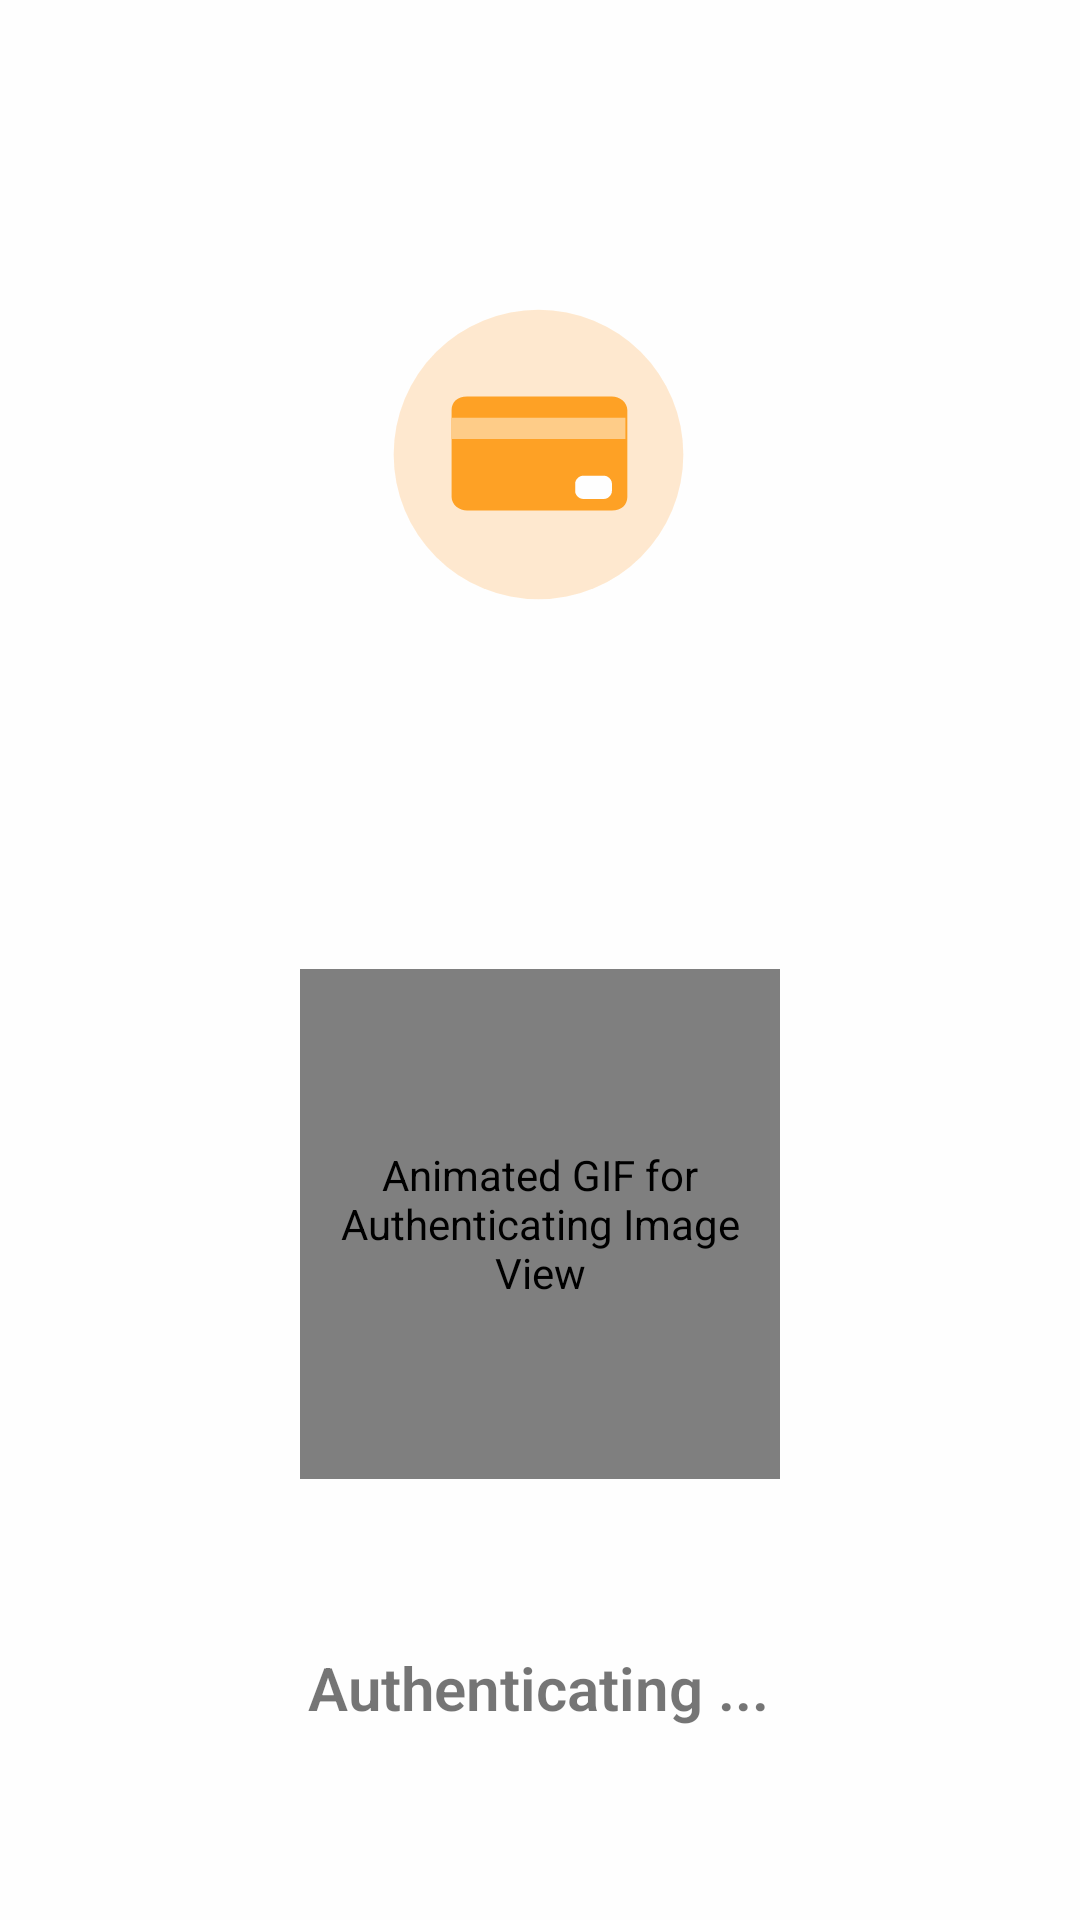

The Android layout XML behind this screen, and the referenced resources:
<!-- AndroidManifest.xml: application theme Theme.AppCompat.Light.NoActionBar -->
<!-- res/layout/activity_device_re_registration.xml -->
<?xml version="1.0" encoding="utf-8"?>
<androidx.constraintlayout.widget.ConstraintLayout xmlns:android="http://schemas.android.com/apk/res/android"
    xmlns:app="http://schemas.android.com/apk/res-auto"
    xmlns:tools="http://schemas.android.com/tools"
    android:layout_width="match_parent"
    android:layout_height="match_parent"
    android:background="#FEFEFE"
    tools:context=".DeviceReRegistration">

    <ImageView
        android:id="@+id/deviceReRegisterLogoImageView"
        android:layout_width="115dp"
        android:layout_height="103dp"
        android:layout_marginStart="16dp"
        android:layout_marginTop="100dp"
        android:layout_marginEnd="16dp"
        android:backgroundTint="#673AB7"
        android:contentDescription="@string/device_re_register_logo_image"
        app:layout_constraintEnd_toEndOf="parent"
        app:layout_constraintHorizontal_bias="0.497"
        app:layout_constraintStart_toStartOf="parent"
        app:layout_constraintTop_toTopOf="parent"
        app:srcCompat="@drawable/shop_wallet_logo"
        tools:ignore="ImageContrastCheck" />

    <pl.droidsonroids.gif.GifImageView
        android:id="@+id/inAppAuthenticatingAnimatedImageView"
        android:layout_width="160dp"
        android:layout_height="170dp"
        android:layout_marginTop="120dp"
        android:contentDescription="@string/animated_gif_for_authenticating_image_view"
        app:layout_constraintEnd_toEndOf="parent"
        app:layout_constraintStart_toStartOf="parent"
        app:layout_constraintTop_toBottomOf="@+id/deviceReRegisterLogoImageView"
        android:src="@drawable/fingerprint_scan" />

    <TextView
        android:id="@+id/authenticatingStatusTextView"
        android:layout_width="wrap_content"
        android:layout_height="wrap_content"
        android:layout_marginTop="56dp"
        android:fontFamily="sans-serif-light"
        android:text="@string/authenticating"
        android:textSize="20sp"
        android:textStyle="bold"
        app:layout_constraintEnd_toEndOf="parent"
        app:layout_constraintHorizontal_bias="0.498"
        app:layout_constraintStart_toStartOf="parent"
        app:layout_constraintTop_toBottomOf="@+id/inAppAuthenticatingAnimatedImageView" />
</androidx.constraintlayout.widget.ConstraintLayout>
<!-- resources referenced by this layout -->
<resources>
  <!-- drawable shop_wallet_logo (drawable) -->
  <vector xmlns:tools="http://schemas.android.com/tools"
      android:alpha="0.96" android:height="800dp"
      android:viewportHeight="1024" android:viewportWidth="1024"
      android:width="800dp" xmlns:android="http://schemas.android.com/apk/res/android"
      tools:ignore="VectorRaster">
      <path android:fillColor="#FFE8CD" android:pathData="M512,512m-480,0a480,480 0,1 0,960 0,480 480,0 1,0 -960,0Z"/>
      <path android:fillColor="#FF9D1C" android:pathData="M224,364.8c0,-25.6 19.2,-44.8 51.2,-44.8h480c25.6,0 51.2,19.2 51.2,44.8v288c0,25.6 -19.2,44.8 -51.2,44.8H275.2c-25.6,0 -51.2,-19.2 -51.2,-44.8V364.8z"/>
      <path android:fillColor="#FFCA83" android:pathData="M224,390.4h576v70.4h-576z"/>
      <path android:fillColor="#FFFFFF" android:pathData="M633.6,608c0,-12.8 12.8,-25.6 25.6,-25.6h70.4c12.8,0 25.6,12.8 25.6,25.6v25.6c0,12.8 -12.8,25.6 -25.6,25.6h-70.4c-12.8,0 -25.6,-12.8 -25.6,-25.6v-25.6z"/>
  </vector>
  <string name="animated_gif_for_authenticating_image_view">Animated GIF for Authenticating Image View</string>
  <string name="authenticating">Authenticating ...</string>
  <string name="device_re_register_logo_image">Device Re-register logo image</string>
</resources>
